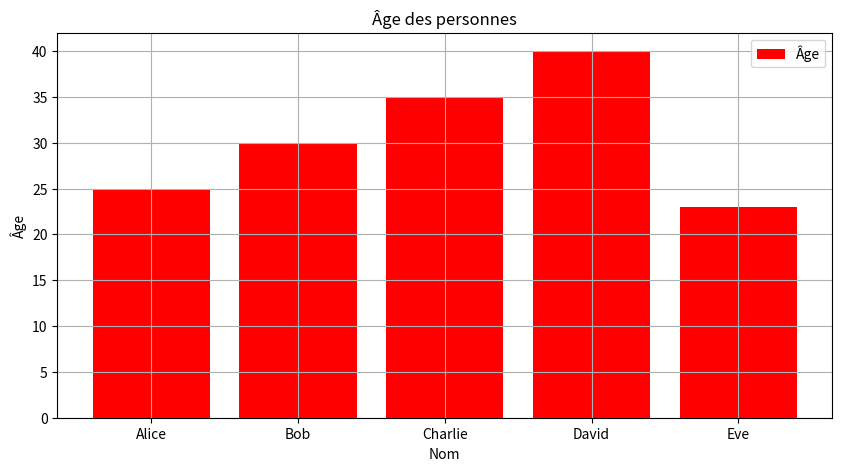

The matplotlib source for this figure:
from pandas import DataFrame
import matplotlib.pyplot as plt


# Initialiser un DataFrame à partir d'un dictionnaire
df = DataFrame({
    "Nom": ["Alice", "Bob", "Charlie", "David", "Eve"],
    "Âge": [25, 30, 35, 40, 23],
    "Ville": ["Montréal", "Québec", "Sherbrooke", "Trois-Rivières", "Pembroke"]
})

# Afficher le DataFrame
print(df)

# Ajouter une colonne
df["Province"] = ["Québec", "Québec", "Québec", "Québec", "Ontario"]
print(f"Après ajout colonne\n{df}")

# Supprimer une colonne
# inplace=True permet de modifier le DataFrame original au lieu de retourner un nouveau DataFrame
df.drop(columns=["Province"], inplace=True)
print(df)
# Réajouter la colonne Province
df["Province"] = ["Québec", "Québec", "Québec", "Québec", "Ontario"]
# Retourne une copie du DataFrame sans la colonne Province
df2 = df.drop(columns=["Province"])

# Afficher les 5 premières lignes
print(df.head(5))

# Afficher les 2 dernières lignes
print(df.tail(2))

# Afficher les informations du DataFrame
# Permet entre autres de voir le type de données de chaque colonne
print("info()")
df.info()

# Afficher les statistiques du DataFrame
print("describe()")
print(df.describe())

# Filtrer les données d'une colonne selon une condition
# Remarquez la condition logique df["Âge"] > 30, ceci peut être fait sur n'importe quelle colonne
print("Filtrer les données")
print(df[df["Âge"] > 30])

# Trier les données selon une colonne
print("Trier les données")
print(df.sort_values(by="Âge", ascending=False))

series_ages = df["Âge"]
print(series_ages)
print(type(series_ages))

# Valide si une valeur est dans la série, retourne une série de booléens pour chaque index (ligne de la série)
# True si la valeur est dans la série, False sinon
print(series_ages.isin([30, 35]))

# Comme isin() retourne une série de booléens, on peut l'utiliser pour filtrer les données
# Ceci retournera une Series contenant seulement les valeurs de la Series qui sont 30 ou 35
print(series_ages[series_ages.isin([30, 35])])

# Créer un DataFrame à partir d'une liste de listes.
# Il faut spécifier les noms des colonnes en argument
data = [
    ["The Legend of Zelda", "Nintendo EPD", "Nintendo"],
    ["God of War", "Santa Monica Studio", "Sony Interactive Entertainment"],
    ["Halo Infinite", "343 Industries", "Xbox Game Studios"],
    ["Cyberpunk 2077", "CD Projekt Red", "CD Projekt"],
    ["The Witcher 3", "CD Projekt Red", "CD Projekt"]
]

# Initialiser le DataFrame
df_jeux = DataFrame(data, columns=["Jeu", "Studio", "Editeur"])
print(df_jeux)

# Affichage d'un graphique à partir d'un DataFrame avec matplotlib
# voir l'import en haut du fichier
# La figure est un conteneur pour les graphiques
plt.figure(figsize=(10, 5))
# Au lieu d'utiliser plt.plot(), on utilise plt.bar() pour un graphique en barres
plt.bar(df["Nom"], df["Âge"], color="red", label="Âge")
# Titre du graphique
plt.title("Âge des personnes")
# Nom des axes
plt.xlabel("Nom")
plt.ylabel("Âge")
# Afficher la légende
plt.legend()
# Afficher la grille
plt.grid(True)

# Afficher le graphique que l'on vient de configurer
plt.show()

# Grouper les données selon une colonne
# Ici, on groupe les données selon la colonne "Province"
# On compte le nombre de personnes par province
# On utilise la fonction count() pour compter le nombre de lignes par groupe
df_grouped = df.groupby("Province").count()
print(df_grouped)


